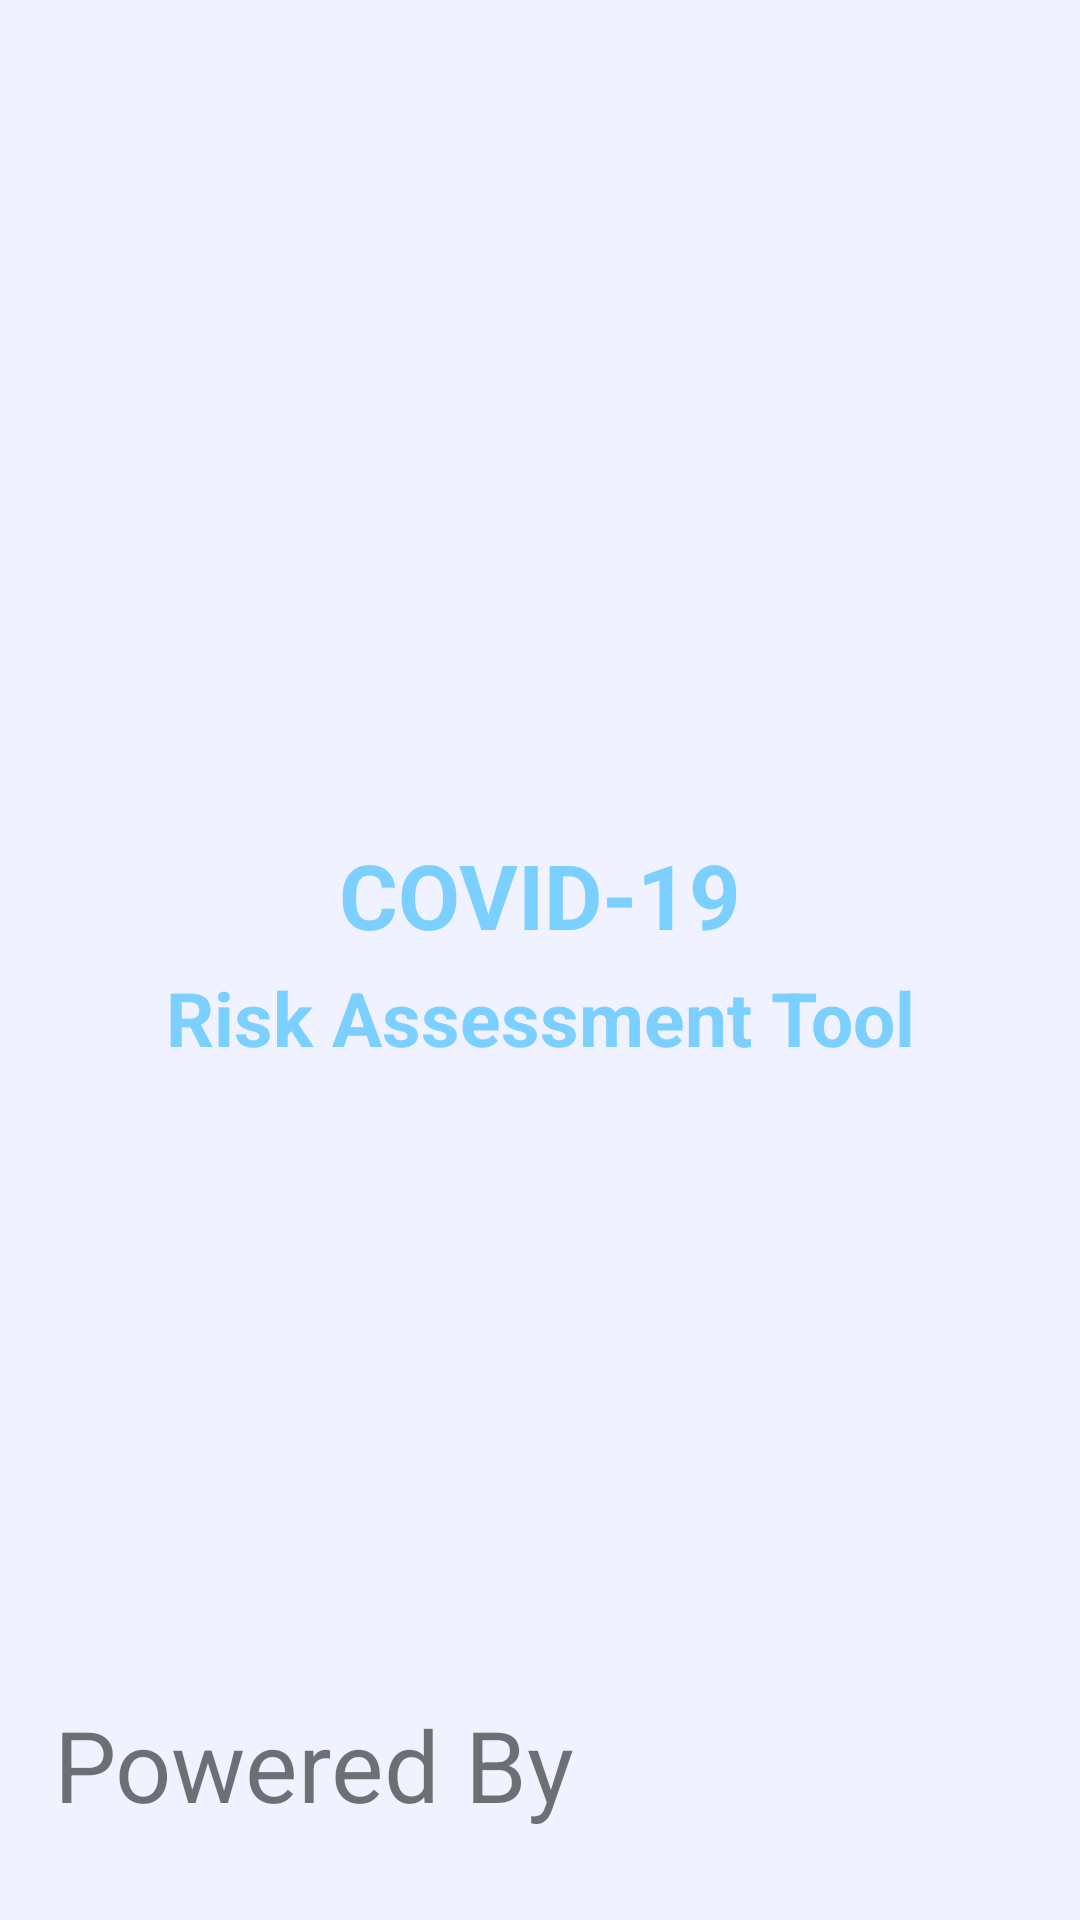

Layout XML and referenced resources for this Android screen:
<!-- AndroidManifest.xml: application theme AppTheme -->
<!-- res/layout/activity_splash.xml -->
<?xml version="1.0" encoding="utf-8"?>
<RelativeLayout xmlns:android="http://schemas.android.com/apk/res/android"
    xmlns:app="http://schemas.android.com/apk/res-auto"
    xmlns:tools="http://schemas.android.com/tools"
    android:layout_width="match_parent"
    android:layout_height="match_parent"
    android:background="#f0f2ff"
    android:orientation="vertical"
    android:padding="12dp"
    tools:context=".activities.SplashActivity">

    <ImageView
        android:id="@+id/covid_image"
        android:layout_width="150dp"
        android:layout_height="150dp"
        android:layout_centerHorizontal="true"
        android:layout_marginTop="100dp"
        android:layout_marginBottom="4dp"
        android:src="@drawable/covid" />

    <LinearLayout
        android:layout_width="match_parent"
        android:layout_height="wrap_content"
        android:layout_below="@+id/covid_image"
        android:layout_centerInParent="true"
        android:orientation="vertical">

        <TextView
            android:id="@+id/text_covid"
            android:layout_width="match_parent"
            android:layout_height="wrap_content"
            android:layout_marginTop="12dp"
            android:gravity="center"
            android:text="COVID-19"
            android:textColor="#7cd0ff"
            android:textSize="30sp"
            android:textStyle="bold" />

        <TextView
            android:layout_width="match_parent"
            android:layout_height="wrap_content"
            android:gravity="center"
            android:padding="4dp"
            android:text="@string/risk_assessment_tool"
            android:textColor="#7cd0ff"
            android:textSize="25sp"
            android:textStyle="bold" />
    </LinearLayout>

    <TextView
        android:id="@+id/power"
        android:layout_width="wrap_content"
        android:layout_height="wrap_content"
        android:layout_alignParentBottom="true"
        android:layout_marginBottom="12dp"
        android:padding="6dp"
        android:text="Powered By"
        android:textSize="33sp" />

    <ImageView
        android:layout_width="50dp"
        android:layout_height="60dp"
        android:layout_alignParentEnd="true"
        android:layout_alignParentRight="true"
        android:layout_alignParentBottom="true"
        android:layout_marginBottom="12dp"
        android:layout_toEndOf="@id/power"
        android:layout_toRightOf="@id/power"
        android:padding="6dp"
        android:src="@drawable/fhilogo" />
</RelativeLayout>
<!-- resources referenced by this layout -->
<resources>
  <string name="risk_assessment_tool">Risk Assessment Tool</string>
  <style name="AppTheme" parent="Theme.AppCompat.Light.NoActionBar">
          
          <item name="colorPrimary">@color/colorPrimary</item>
          <item name="colorPrimaryDark">@color/colorPrimaryDark</item>
          <item name="colorAccent">@color/colorAccent</item>
      </style>
  <!-- not gathered from this repository: default colours our renderer supplied (Android Studio template values) -->
  <color name="colorPrimary">#FF6200EE</color>
  <color name="colorPrimaryDark">#FF3700B3</color>
  <color name="colorAccent">#FF03DAC5</color>
</resources>
